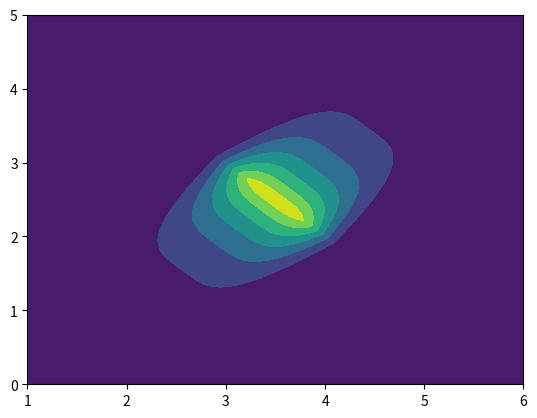

Python code for this plot:
from typing import Callable, Dict, Optional

import matplotlib.pyplot as plt

from numpy import zeros, ndarray, exp, meshgrid, linspace, absolute, power

# 'as' naming follows R conventions
from numpy.random import ( 
    uniform as runif, # sample random uniform
    normal as rnorm   # sample random normal
)
from scipy.stats import norm 
dnorm = norm.pdf      # (probability) density of normal

from tqdm import tqdm


def metropolis_hastings(
    x0, 
    n_samples: int,
    # proposal distribution args 
    proposal_distribution_issymmetric: bool,
    proposal_distribution_pdf: Optional[Callable] = None,
    proposal_distribution_pdf_kwargs: Optional[Dict] = None,
    proposal_distribution_random_sampler: Callable = rnorm,
    proposal_distribution_random_sampler_kwargs: Dict = dict(loc=0.0, scale=1.0),
    # target distribution args
    target_distribution_pdf: Callable = dnorm,
    target_distribution_pdf_kwargs: Dict = dict(loc=0.0, scale=1.0),
    # misc
    verbose: bool = True):
    """Metropolis-Hastings (MH) for sampling from unknown target distribution.

    In the context of UQ, the target distribution is the posterior distribution
    `p(z|d)` where `p(.)` is a probability density function, `z` is a random 
    realization with prior `p(z)`, and `d` is the data with 
    evidence `p(d)`. In inverse UQ, we seek to sample from the 
    posterior distribution for which we only know how to calculate the 
    likelihood `L(z) = p(d|z)`. It is important to recognize that the forward 
    model `G: \mathbb{R}^{n_z} -> \mathbb{R}^{n_d}` essentially generates the
    the data `d + error` corresponding to `p(d|z)` for `n_z` random variables 
    and an output vector with `n_d` data elements. Since it is also known
    that `p(z|d) \propto f(z)` where `f(z) = p(d|z)*p(z)` from Bayes rule, and
    since the MH algorithm computes the density ratio as 
    `p(z|d = proposal)/p(z|d = prev_sample)`, then this means the density
    ratio is equivalent to `p(d=proposal|z)*p(z)/p(d=prev_sample|z)*p(z)`.
    In other words, the prior distribution `p(z)` cancels, and then we use
    a representation of `p(d|z)` given by a gPC approximation (eq. 8.17 Xiu)
    in order to sample the target (posterior) distribution `p(z|d)`. So with
    some modification, the current function could be used for inverse UQ 
    provided the `target_distribution_pdf` corresponds to a gPC approximation 
    of `p(d|z)`.
 
    Examples:
    ```
    # Using the default arguments of the function, the proposal distribution
    # is defined by the normal distribution, which is symmetric
    proposal_distribution_issymmetric = True

    # These parameters reproduce the first row of fig. 1 from ref [2] 
    proposal_distribution_random_sampler_kwargs = dict(loc=0, scale=5)
    target_distribution_pdf_kwargs = dict(loc=100, scale=15)
    n_samples = 500
    x00 = 150
    samples0 = metropolis_hastings(
        x00, n_samples, proposal_distribution_issymmetric,
        proposal_distribution_random_sampler_kwargs=proposal_distribution_random_sampler_kwargs,
        target_distribution_pdf_kwargs=target_distribution_pdf_kwargs,
        verbose = False)

    x01 = 250
    samples1 = metropolis_hastings(
        x01, n_samples, proposal_distribution_issymmetric,
        proposal_distribution_random_sampler_kwargs=proposal_distribution_random_sampler_kwargs,
        target_distribution_pdf_kwargs=target_distribution_pdf_kwargs,
        verbose = False) 

    x02 = 650
    samples2 = metropolis_hastings(
        x02, n_samples, proposal_distribution_issymmetric,
        proposal_distribution_random_sampler_kwargs=proposal_distribution_random_sampler_kwargs,
        target_distribution_pdf_kwargs=target_distribution_pdf_kwargs,
        verbose = False)

    # plot results
    fig, axs = plt.subplots(1, 3, figsize=(8, 6))
    iters = range(len(samples0))
    axs[0].plot(iters, samples0)
    axs[1].plot(iters, samples1)
    axs[2].plot(iters, samples2)
    
    axs[0].set_xlabel("Iteration")
    axs[0].set_ylabel("Sampled Values")
    axs[1].set_xlabel("Iteration")
    axs[2].set_xlabel("Iteration")

    plt.show()
    ```

    Args:
        x0: Initial sample. This is unlikely to come from the target 
            distribution, though over the course of the algorithm, samples
            will (hopefully) converge to being drawn from the target 
            distribution.
        n_samples: Number of samples you wish to draw from the target 
            distribution.

        proposal_distribution_issymmetric: True if proposal distribution
            is symmetric, false otherwise.
        proposal_distribution_pdf: PDF for posterior distribution. Required
            if `proposal_distribution_issymmetric=False`.
        proposal_distribution_pdf_kwargs: Kwargs for posterior distribution 
            probability density function. Required if 
            `proposal_distribution_issymmetric=False`.
        proposal_distribution_random_sampler: Function that samples from the
            desired proposal distribution.
        proposal_distribution_random_sampler_kwargs: Kwargs for randomly 
            sampling the proposal distribution.

        target_distribution_pdf: Probability density function of target 
            distribution.
        target_distribution_pdf_kwargs: Kwargs for target distribution.

        verbose: True to print tqdm progress, false otherwise.

    Returns:
        An array of samples drawn from the target distribution.

    References:
        [1] : Smith, R.C. (2014). Chapter 8.3.1 and 8.3.3 in "Uncertainty 
            Quantification: Theory, Implementation, and Applications." SIAM
        [2] : Ravenzwaaij, D.v. et al. A simple introduction to Markov 
            Chain Monte–Carlo sampling. Psychon Bull Rev (2018) 25:143-154.
        [3] : Xiu, D. (2010). Chapter 8.2 in "Numerical Methods for Stochastic 
            Computations: A Spectral Method Approach". Princeton University 
            Press.
        [4] : Stephens, M. "The Metropolis Hastings Algorithm"
            url: https://stephens999.github.io/fiveMinuteStats/MH_intro.html
        [5] : Lecture 9 Slides, UvA Uncertainty Quantification.
    """
    # Force provision of proposal distribution args if nonsymmetric 
    if (not proposal_distribution_issymmetric) and \
        (proposal_distribution_pdf is None or \
        proposal_distribution_pdf_kwargs is None):
        raise ValueError(
            "Proposal distribution is NOT symmetric!"
            " `proposal_distribution_pdf` and `proposal_distribution_pdf_kwargs`"
            " must be provided!")

    # Initialize samples array with guess
    samples = zeros(n_samples+1) 
    samples[0] = x0

    # Perform MCMC sampling w/ metropolis hastings algorithm
    for i in tqdm(
        range(1, n_samples+1), 
        desc="Metropolis-Hastings MCMC", 
        disable=not verbose):

        prev_sample = samples[i-1]

        # Propose sample
        noise = proposal_distribution_random_sampler(
            **proposal_distribution_random_sampler_kwargs)
        proposal = prev_sample + noise

        # Determine if scaling of densities is needed due to nonsymmetric 
        # proposal function 
        # NOTE: The notation from ref [1] uses J to denote
        # the transition kernel while other sources denote it as Q or q
        if not proposal_distribution_issymmetric:
            J_proposal = proposal_distribution_pdf(
                proposal, **proposal_distribution_pdf_kwargs)
            J_prev_sample = proposal_distribution_pdf(
                prev_sample, **proposal_distribution_pdf_kwargs)
        else:
            J_proposal = 1
            J_prev_sample = 1
        
        # Compute the ratio of the "height" of the proposal from the 
        # posterior distribution pdf to the "height" of the prev sample
        # on the same pdf
        density_proposal = target_distribution_pdf(
            proposal, **target_distribution_pdf_kwargs)/J_proposal
        density_prev_sample = target_distribution_pdf(
            prev_sample, **target_distribution_pdf_kwargs)/J_proposal
        density_ratio = density_proposal/density_prev_sample 
    
        # Determine accept/rejection of proposed sample
        # it seems like this should use min(1, ...) according to ref [5],
        # but i've seen now two other sources that use random uniform
        if density_ratio > runif():
            samples[i] = proposal
        else:
            samples[i] = prev_sample
 
    return samples 


def V(x, y):
    return power((x - y - 1), 4) + absolute(x + y - 6)


def hw8_pdf(x, y):
    return exp(-V(x, y))

if __name__ == "__main__":
    ## Reproduce contour plot
    n_points = 500
    x = linspace(1, 6, n_points)
    y = linspace(0, 5, n_points)
    X, Y = meshgrid(x, y)
    Z = hw8_pdf(X, Y)
    plt.contourf(X, Y, Z) 
    plt.show()
